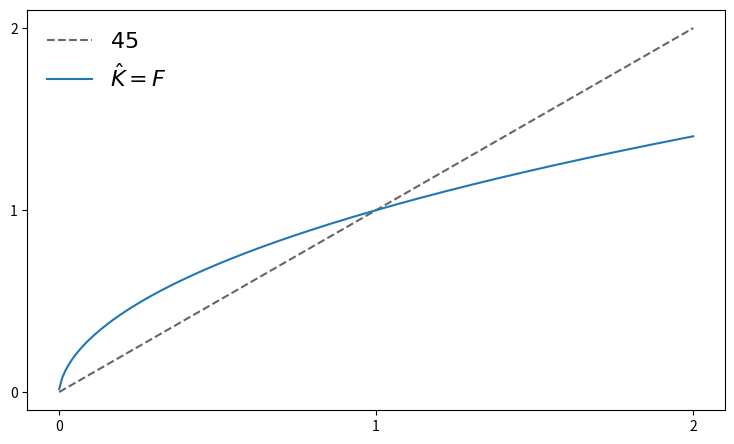

Write Python code to recreate this figure.
import numpy as np
import matplotlib.pyplot as plt

def F(w, r=0.5, β=0.5, θ=5):
    return (r + β * w**(1/θ))**θ

w_grid = np.linspace(0.001, 2.0, 200)

def plot_F(savefig=False, figname="../figures_py/ez_noncontraction.png", fs=16):
    fig, ax = plt.subplots(figsize=(9, 5.2))
    f = lambda w: F(w, θ=-10)
    ax.plot(w_grid, w_grid, "k--", alpha=0.6, label=r"$45$")
    ax.plot(w_grid, f(w_grid), label=r"$\hat{K} = F$")
    ax.set_xticks((0, 1, 2))
    ax.set_yticks((0, 1, 2))
    ax.legend(fontsize=fs, frameon=False)

    plt.show()

    if savefig:
        fig.savefig(figname)

plot_F()
